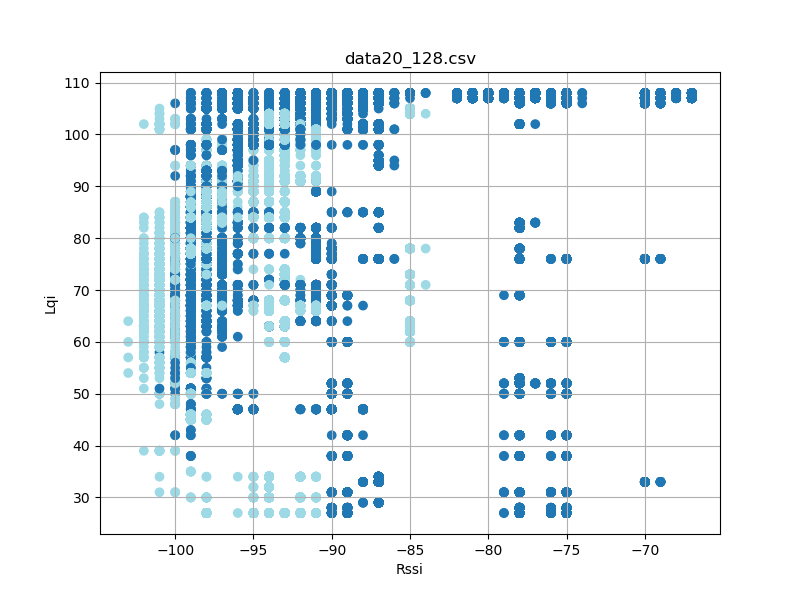

Data behind this chart, as committed beside it:
timestamp, rssi, lqi, device_id
'2023-08-26 12:26:05666', -78, 107, 3
'2023-08-26 12:26:05667', -87, 108, 3
'2023-08-26 12:26:05756', -78, 107, 3
'2023-08-26 12:26:05756', -87, 108, 3
'2023-08-26 12:26:05849', -87, 108, 3
'2023-08-26 12:26:05850', -78, 107, 3
'2023-08-26 12:26:05943', -78, 107, 3
'2023-08-26 12:26:05943', -87, 108, 3
'2023-08-26 12:26:06037', -78, 107, 3
'2023-08-26 12:26:06037', -87, 108, 3
'2023-08-26 12:26:06131', -79, 107, 3
'2023-08-26 12:26:06131', -87, 108, 3
'2023-08-26 12:26:06224', -87, 108, 3
'2023-08-26 12:26:06225', -78, 107, 3
'2023-08-26 12:26:06317', -78, 107, 3
'2023-08-26 12:26:06318', -87, 108, 3
'2023-08-26 12:26:06412', -78, 107, 3
'2023-08-26 12:26:06412', -87, 108, 3
'2023-08-26 12:26:06506', -78, 107, 3
'2023-08-26 12:26:06506', -87, 108, 3
'2023-08-26 12:26:06600', -78, 107, 3
'2023-08-26 12:26:06600', -87, 108, 3
'2023-08-26 12:26:06694', -78, 107, 3
'2023-08-26 12:26:06694', -87, 108, 3
'2023-08-26 12:26:06787', -87, 108, 3
'2023-08-26 12:26:06788', -78, 107, 3
'2023-08-26 12:26:06881', -78, 107, 3
'2023-08-26 12:26:06881', -87, 108, 3
'2023-08-26 12:26:06975', -78, 107, 3
'2023-08-26 12:26:06975', -87, 108, 3
'2023-08-26 12:26:07068', -78, 107, 3
'2023-08-26 12:26:07069', -87, 108, 3
'2023-08-26 12:26:07161', -87, 108, 3
'2023-08-26 12:26:07162', -78, 107, 3
'2023-08-26 12:26:07255', -78, 107, 3
'2023-08-26 12:26:07256', -87, 108, 3
'2023-08-26 12:26:07349', -78, 107, 3
'2023-08-26 12:26:07350', -87, 108, 3
'2023-08-26 12:26:07443', -78, 107, 3
'2023-08-26 12:26:07443', -87, 108, 3
'2023-08-26 12:26:07537', -78, 107, 3
'2023-08-26 12:26:07538', -87, 108, 3
'2023-08-26 12:26:07630', -87, 108, 3
'2023-08-26 12:26:07631', -78, 107, 3
'2023-08-26 12:26:07724', -78, 107, 3
'2023-08-26 12:26:07724', -87, 108, 3
'2023-08-26 12:26:07818', -78, 107, 3
'2023-08-26 12:26:07819', -87, 108, 3
'2023-08-26 12:26:07912', -78, 107, 3
'2023-08-26 12:26:07913', -87, 108, 3
'2023-08-26 12:26:08006', -78, 107, 3
'2023-08-26 12:26:08006', -87, 108, 3
'2023-08-26 12:26:08099', -87, 108, 3
'2023-08-26 12:26:08100', -78, 107, 3
'2023-08-26 12:26:08193', -78, 107, 3
'2023-08-26 12:26:08193', -88, 108, 3
'2023-08-26 12:26:08287', -78, 107, 3
'2023-08-26 12:26:08287', -87, 108, 3
'2023-08-26 12:26:08381', -78, 107, 3
'2023-08-26 12:26:08381', -87, 108, 3
... 51,418 more rows
